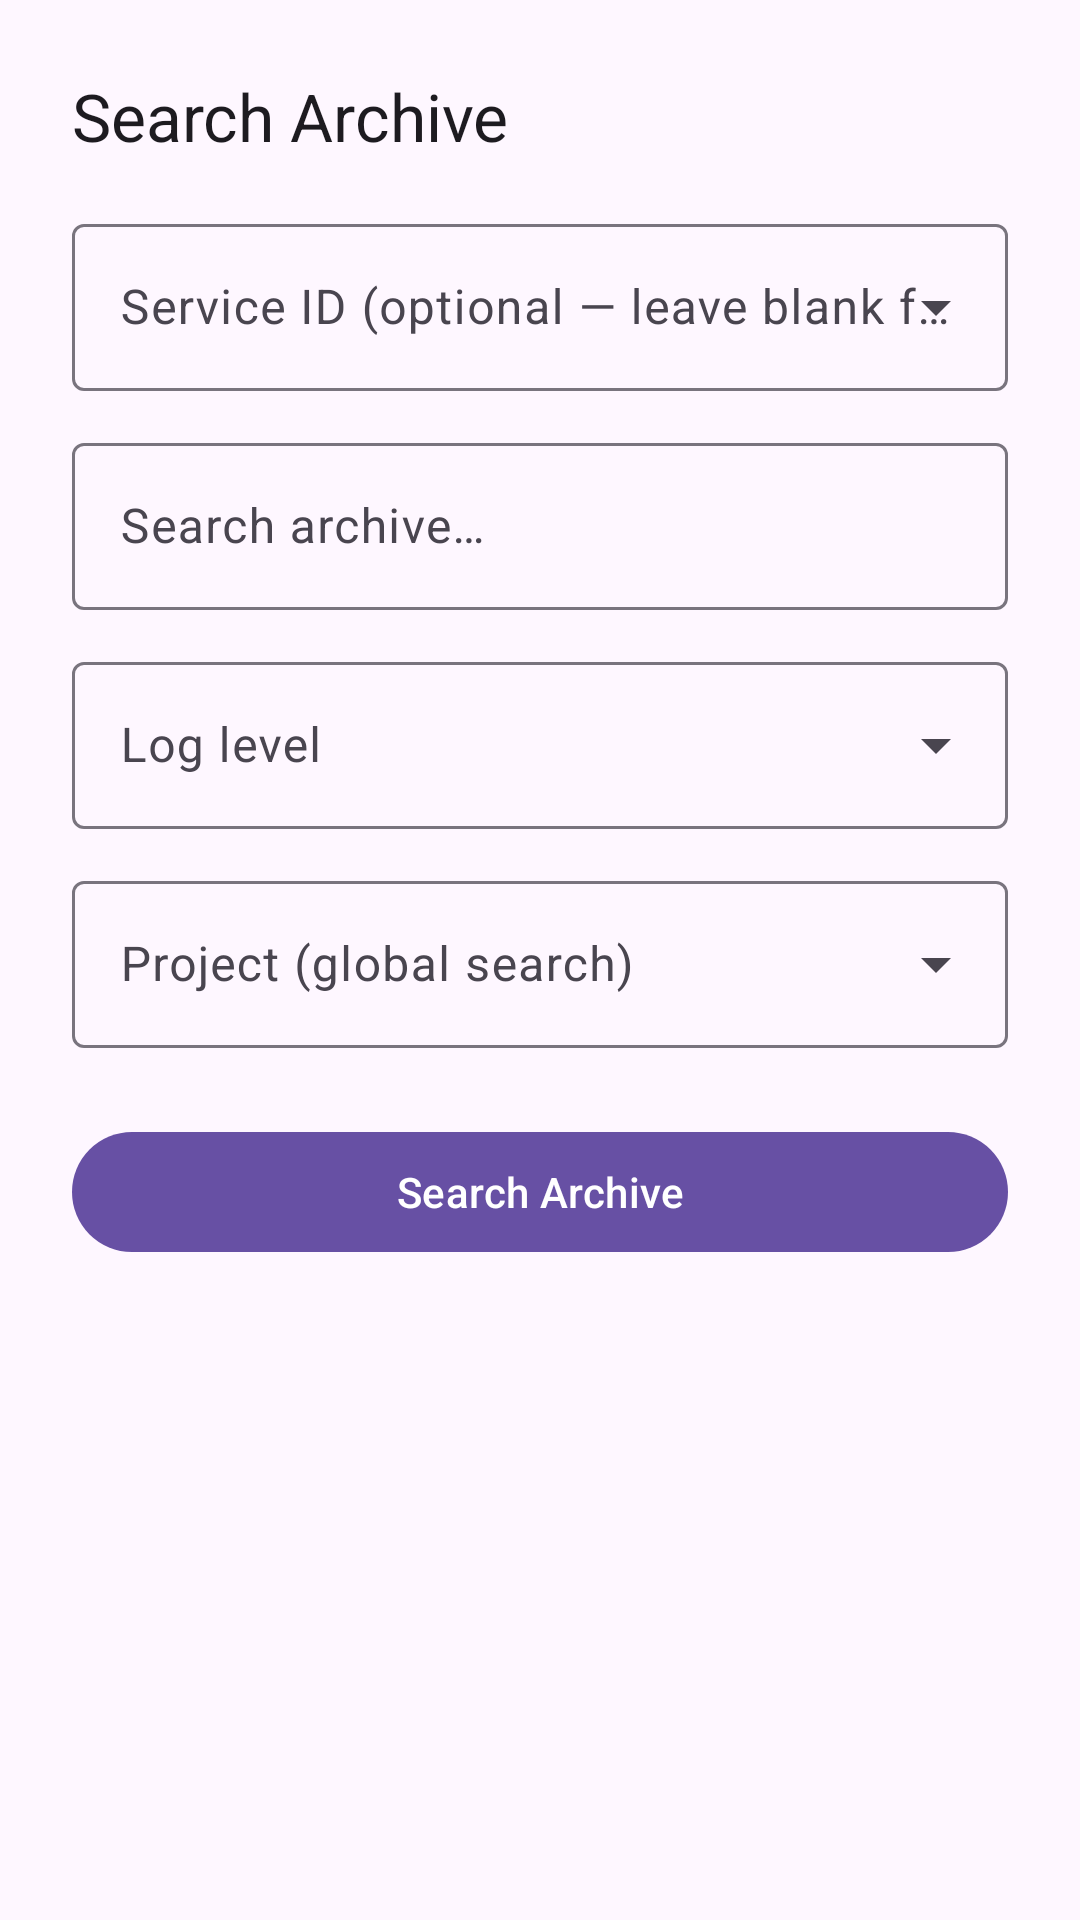

Android layout source for this screen:
<!-- AndroidManifest.xml: application theme Theme.ServiceManager -->
<!-- res/layout/dialog_archive_search.xml -->
<?xml version="1.0" encoding="utf-8"?>
<LinearLayout xmlns:android="http://schemas.android.com/apk/res/android"
    xmlns:app="http://schemas.android.com/apk/res-auto"
    android:layout_width="match_parent"
    android:layout_height="wrap_content"
    android:orientation="vertical"
    android:padding="24dp">

    <TextView
        android:layout_width="wrap_content"
        android:layout_height="wrap_content"
        android:text="@string/btn_search_archive"
        android:textAppearance="?attr/textAppearanceTitleLarge" />

    <com.google.android.material.textfield.TextInputLayout
        android:id="@+id/layoutServiceId"
        style="@style/Widget.Material3.TextInputLayout.OutlinedBox.ExposedDropdownMenu"
        android:layout_width="match_parent"
        android:layout_height="wrap_content"
        android:layout_marginTop="16dp"
        android:hint="@string/hint_service_id">

        <com.google.android.material.textfield.MaterialAutoCompleteTextView
            android:id="@+id/editServiceId"
            android:layout_width="match_parent"
            android:layout_height="wrap_content"
            android:inputType="none" />

    </com.google.android.material.textfield.TextInputLayout>

    <com.google.android.material.textfield.TextInputLayout
        android:id="@+id/layoutArchiveQuery"
        style="@style/Widget.Material3.TextInputLayout.OutlinedBox"
        android:layout_width="match_parent"
        android:layout_height="wrap_content"
        android:layout_marginTop="12dp"
        android:hint="@string/hint_archive_query">

        <com.google.android.material.textfield.TextInputEditText
            android:id="@+id/editArchiveQuery"
            android:layout_width="match_parent"
            android:layout_height="wrap_content"
            android:inputType="text"
            android:singleLine="true" />

    </com.google.android.material.textfield.TextInputLayout>

    <com.google.android.material.textfield.TextInputLayout
        android:id="@+id/layoutLogLevel"
        style="@style/Widget.Material3.TextInputLayout.OutlinedBox.ExposedDropdownMenu"
        android:layout_width="match_parent"
        android:layout_height="wrap_content"
        android:layout_marginTop="12dp"
        android:hint="@string/hint_log_level">

        <com.google.android.material.textfield.MaterialAutoCompleteTextView
            android:id="@+id/editLogLevel"
            android:layout_width="match_parent"
            android:layout_height="wrap_content"
            android:inputType="none" />

    </com.google.android.material.textfield.TextInputLayout>

    <com.google.android.material.textfield.TextInputLayout
        android:id="@+id/layoutProject"
        style="@style/Widget.Material3.TextInputLayout.OutlinedBox.ExposedDropdownMenu"
        android:layout_width="match_parent"
        android:layout_height="wrap_content"
        android:layout_marginTop="12dp"
        android:hint="@string/hint_project">

        <com.google.android.material.textfield.MaterialAutoCompleteTextView
            android:id="@+id/editProject"
            android:layout_width="match_parent"
            android:layout_height="wrap_content"
            android:inputType="none" />

    </com.google.android.material.textfield.TextInputLayout>

    <androidx.recyclerview.widget.RecyclerView
        android:id="@+id/recyclerArchive"
        android:layout_width="match_parent"
        android:layout_height="wrap_content"
        android:layout_marginTop="16dp"
        android:maxHeight="300dp"
        android:visibility="gone" />

    <TextView
        android:id="@+id/textArchiveStatus"
        android:layout_width="wrap_content"
        android:layout_height="wrap_content"
        android:layout_marginTop="8dp"
        android:textAppearance="?attr/textAppearanceBodyMedium"
        android:visibility="gone" />

    <LinearLayout
        android:id="@+id/layoutArchivePagination"
        android:layout_width="match_parent"
        android:layout_height="wrap_content"
        android:layout_marginTop="8dp"
        android:gravity="center_vertical"
        android:orientation="horizontal"
        android:visibility="gone">

        <com.google.android.material.button.MaterialButton
            android:id="@+id/btnArchivePrev"
            style="@style/Widget.Material3.Button.OutlinedButton"
            android:layout_width="wrap_content"
            android:layout_height="wrap_content"
            android:text="@string/archive_prev" />

        <TextView
            android:id="@+id/textArchivePageInfo"
            android:layout_width="0dp"
            android:layout_height="wrap_content"
            android:layout_marginHorizontal="12dp"
            android:layout_weight="1"
            android:gravity="center"
            android:textAppearance="?attr/textAppearanceBodyMedium" />

        <com.google.android.material.button.MaterialButton
            android:id="@+id/btnArchiveNext"
            style="@style/Widget.Material3.Button.OutlinedButton"
            android:layout_width="wrap_content"
            android:layout_height="wrap_content"
            android:text="@string/archive_next" />

    </LinearLayout>

    <com.google.android.material.button.MaterialButton
        android:id="@+id/btnSearchArchive"
        android:layout_width="match_parent"
        android:layout_height="wrap_content"
        android:layout_marginTop="24dp"
        android:text="@string/btn_search_archive" />

</LinearLayout>
<!-- resources referenced by this layout -->
<resources>
  <string name="archive_next">Next</string>
  <string name="archive_prev">Prev</string>
  <string name="btn_search_archive">Search Archive</string>
  <string name="hint_archive_query">Search archive…</string>
  <string name="hint_log_level">Log level</string>
  <string name="hint_project">Project (global search)</string>
  <string name="hint_service_id">Service ID (optional — leave blank for global search)</string>
  <style name="Theme.ServiceManager" parent="Theme.Material3.DayNight.NoActionBar" />
</resources>
